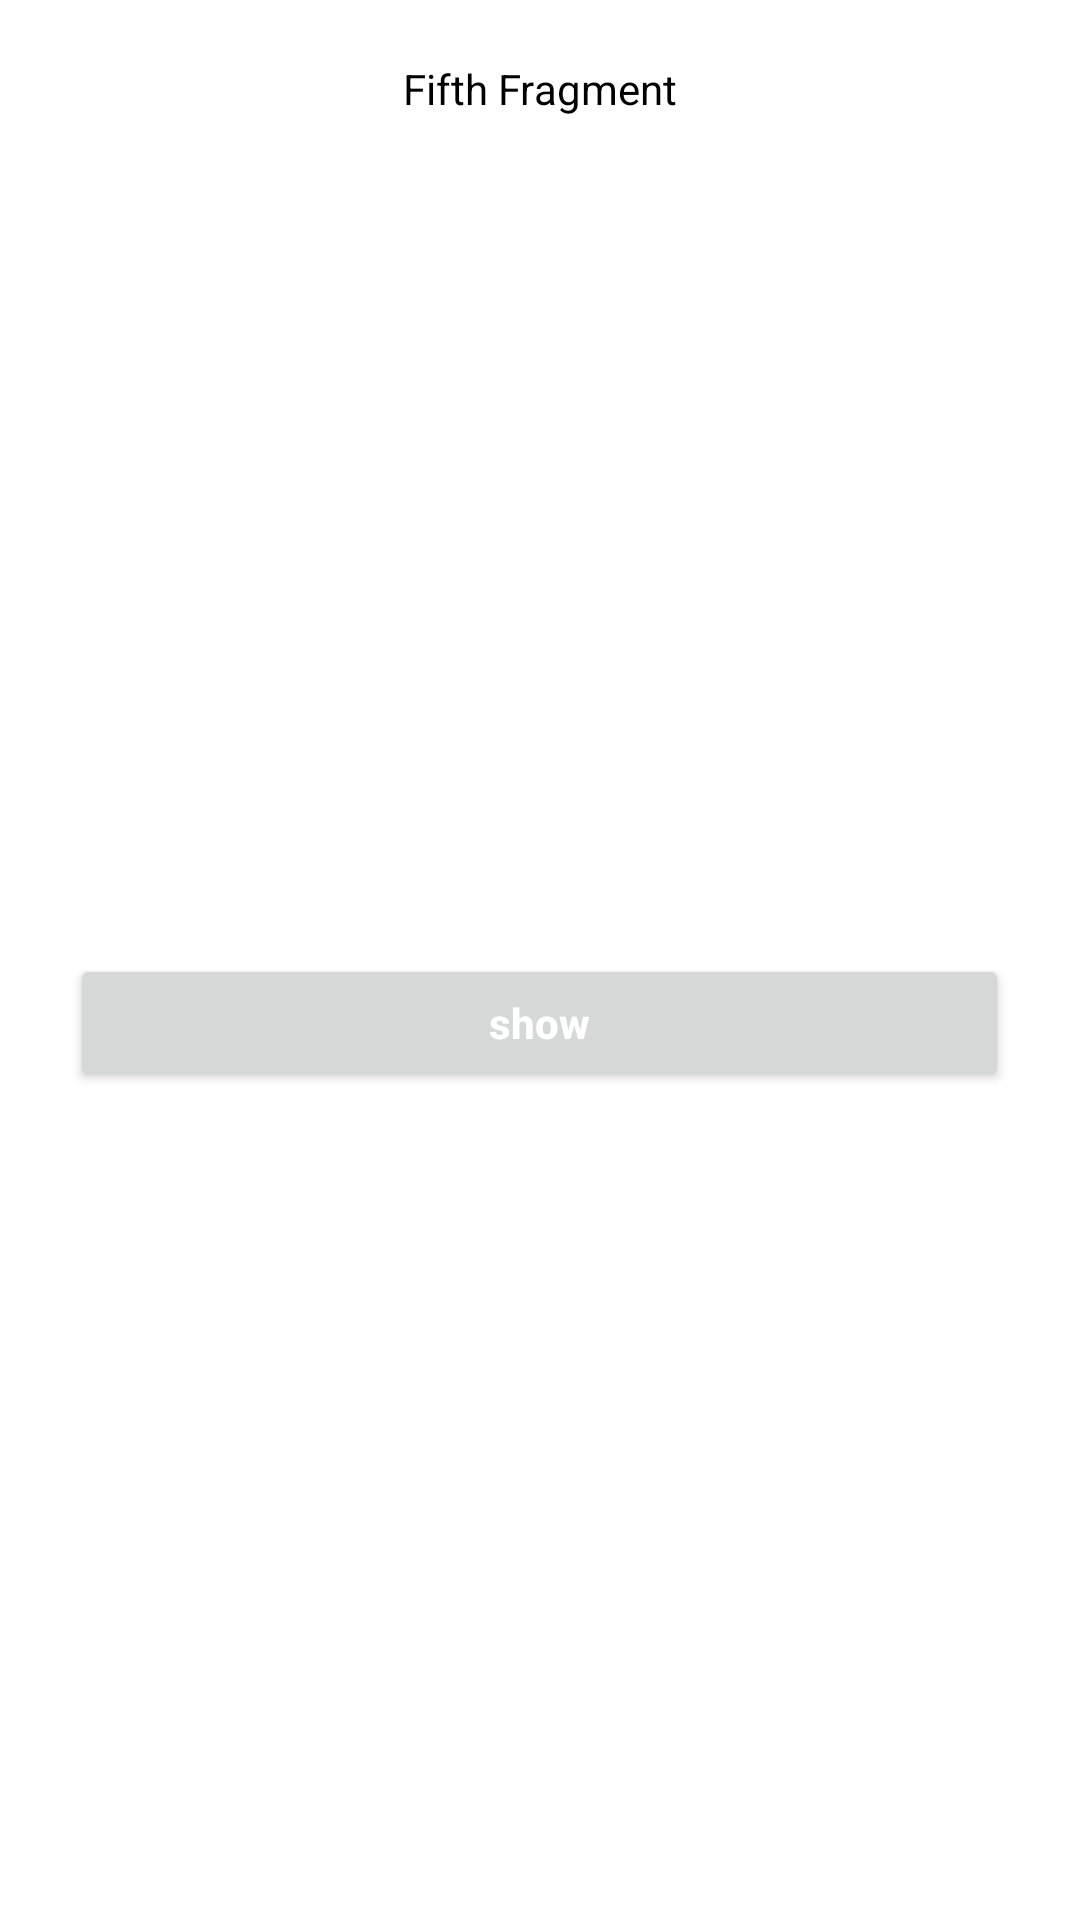

Layout XML and referenced resources for this Android screen:
<!-- AndroidManifest.xml: application theme Theme.TransactionDataFragment -->
<!-- res/layout/fragment_f_iv.xml -->
<?xml version="1.0" encoding="utf-8"?>
<LinearLayout xmlns:android="http://schemas.android.com/apk/res/android"
    xmlns:tools="http://schemas.android.com/tools"
    android:layout_width="match_parent"
    android:layout_height="match_parent"
    android:layout_gravity="center_horizontal"
    android:orientation="vertical"
    android:padding="20dp">

    <TextView
        android:layout_gravity="center_horizontal"
        android:text="Fifth Fragment"
        android:textColor="@color/black"
        android:layout_width="wrap_content"
        android:layout_height="wrap_content"/>

    <TextView
        android:id="@+id/fifth_tv"
        android:layout_width="205dp"
        android:layout_height="67dp"
        android:layout_gravity="center_horizontal"
        android:layout_marginTop="121dp"
        android:layout_marginBottom="91dp"

        android:textColor="@color/black" />

    <Button
        android:id="@+id/fifth_btn"
        android:layout_width="313dp"
        android:layout_height="46dp"
        android:layout_gravity="center_horizontal"
        android:text="show"
        android:textAllCaps="false"
        android:textColor="@color/white"
        android:textStyle="bold" />

</LinearLayout>
<!-- resources referenced by this layout -->
<resources>
  <style name="Theme.TransactionDataFragment" parent="Theme.MaterialComponents.DayNight.DarkActionBar">
          
          <item name="colorPrimary">@color/purple_500</item>
          <item name="colorPrimaryVariant">@color/purple_700</item>
          <item name="colorOnPrimary">@color/white</item>
          
          <item name="colorSecondary">@color/teal_200</item>
          <item name="colorSecondaryVariant">@color/teal_700</item>
          <item name="colorOnSecondary">@color/black</item>
          
          <item name="android:statusBarColor" tools:targetApi="l">?attr/colorPrimaryVariant</item>
          
      </style>
  <!-- not gathered from this repository: default colours our renderer supplied (Android Studio template values) -->
  <color name="purple_500">#FF6200EE</color>
  <color name="purple_700">#FF3700B3</color>
  <color name="teal_200">#FF03DAC5</color>
  <color name="teal_700">#FF018786</color>
  <color name="black">#FF000000</color>
  <color name="white">#FFFFFFFF</color>
</resources>
